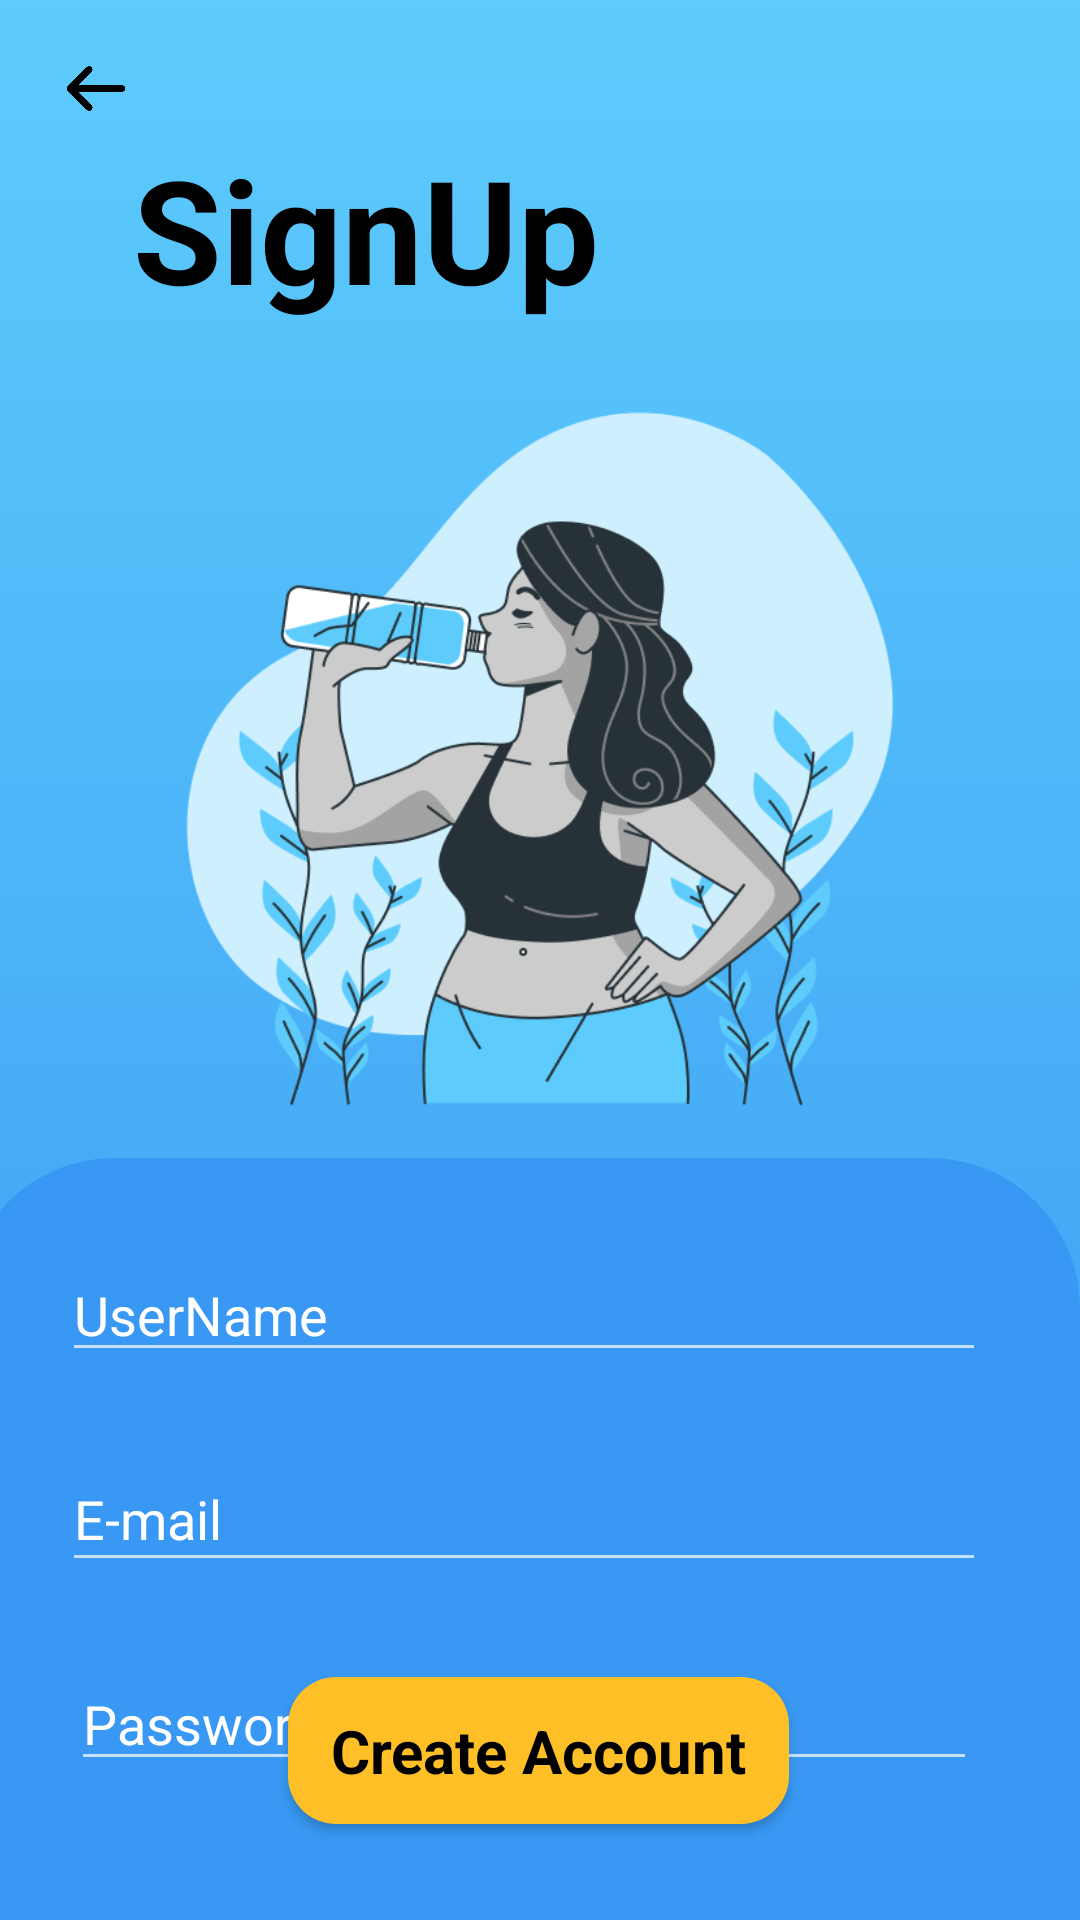

The Android layout XML behind this screen, and the referenced resources:
<!-- AndroidManifest.xml: application theme Theme.IT22339492 -->
<!-- res/layout/signup_activity.xml -->
<?xml version="1.0" encoding="utf-8"?>
<androidx.constraintlayout.widget.ConstraintLayout xmlns:android="http://schemas.android.com/apk/res/android"
    xmlns:app="http://schemas.android.com/apk/res-auto"
    xmlns:tools="http://schemas.android.com/tools"
    android:layout_width="match_parent"
    android:layout_height="match_parent"
    android:background="@drawable/color_gardient">

    <LinearLayout
        android:layout_width="match_parent"
        android:layout_height="match_parent"
        android:orientation="vertical"
        app:layout_constraintBottom_toBottomOf="parent"
        app:layout_constraintEnd_toEndOf="parent"
        app:layout_constraintStart_toStartOf="parent"
        app:layout_constraintTop_toTopOf="parent">

        <androidx.constraintlayout.widget.ConstraintLayout
            android:layout_width="match_parent"
            android:layout_height="match_parent">

            <ImageView
                android:id="@+id/imageView6"
                android:layout_width="32dp"
                android:layout_height="29dp"
                android:layout_marginStart="16dp"
                android:layout_marginLeft="16dp"
                android:layout_marginTop="15dp"
                app:layout_constraintStart_toStartOf="parent"
                app:layout_constraintTop_toTopOf="parent"
                app:srcCompat="@drawable/backarrow" />

            <TextView
                android:id="@+id/signup_tv"
                android:layout_width="163dp"
                android:layout_height="68dp"
                android:layout_marginTop="44dp"
                android:text="SignUp"
                android:textColor="#000000"
                android:textSize="48sp"
                android:textStyle="bold"
                app:layout_constraintEnd_toEndOf="parent"
                app:layout_constraintHorizontal_bias="0.225"
                app:layout_constraintStart_toStartOf="parent"
                app:layout_constraintTop_toTopOf="parent" />

            <ImageView
                android:id="@+id/imageView2"
                android:layout_width="300dp"
                android:layout_height="260dp"
                android:layout_marginTop="124dp"
                app:layout_constraintEnd_toEndOf="parent"
                app:layout_constraintStart_toStartOf="parent"
                app:layout_constraintTop_toTopOf="parent"
                app:srcCompat="@drawable/onboard1" />

            <Button
                android:id="@+id/signup_btn"
                style="@android:style/Widget.Button"
                android:layout_width="167dp"
                android:layout_height="49dp"
                android:layout_marginStart="161dp"
                android:layout_marginLeft="161dp"
                android:layout_marginEnd="162dp"
                android:layout_marginRight="162dp"
                android:background="@drawable/action_button"
                android:text="Create Account"
                android:textColor="#000000"
                android:textSize="20dp"
                android:textStyle="bold"
                app:layout_constraintBottom_toBottomOf="parent"
                app:layout_constraintEnd_toEndOf="parent"
                app:layout_constraintStart_toStartOf="parent"
                app:layout_constraintTop_toBottomOf="@+id/imageView2"
                app:layout_constraintVertical_bias="0.846" />

            <androidx.constraintlayout.widget.ConstraintLayout
                android:layout_width="372dp"
                android:layout_height="394dp"
                android:layout_marginStart="50dp"
                android:layout_marginLeft="50dp"
                android:layout_marginTop="2dp"
                android:layout_marginEnd="50dp"
                android:layout_marginRight="50dp"
                android:background="@drawable/background_board"
                app:layout_constraintEnd_toEndOf="parent"
                app:layout_constraintHorizontal_bias="0.557"
                app:layout_constraintStart_toStartOf="parent"
                app:layout_constraintTop_toBottomOf="@+id/imageView2">

                <LinearLayout
                    android:id="@+id/linearLayout"
                    android:layout_width="312dp"
                    android:layout_height="304dp"
                    android:layout_marginStart="15dp"
                    android:layout_marginLeft="15dp"
                    android:layout_marginTop="10dp"
                    android:layout_marginEnd="15dp"
                    android:layout_marginRight="15dp"
                    android:layout_marginBottom="148dp"
                    android:orientation="vertical"
                    app:layout_constraintBottom_toBottomOf="parent"
                    app:layout_constraintEnd_toEndOf="parent"
                    app:layout_constraintHorizontal_bias="0.521"
                    app:layout_constraintStart_toStartOf="parent"
                    app:layout_constraintTop_toTopOf="parent"
                    app:layout_constraintVertical_bias="0.0">

                    <androidx.constraintlayout.widget.ConstraintLayout
                        android:id="@+id/constraintLayout"
                        android:layout_width="match_parent"
                        android:layout_height="match_parent">

                        <EditText
                            android:id="@+id/sup_name_ti"
                            android:layout_width="0dp"
                            android:layout_height="wrap_content"
                            android:layout_marginStart="2dp"
                            android:layout_marginLeft="2dp"
                            android:layout_marginTop="20dp"
                            android:layout_marginEnd="2dp"
                            android:layout_marginRight="2dp"
                            android:ems="10"
                            android:inputType="text"
                            android:text="UserName"
                            app:layout_constraintEnd_toEndOf="parent"
                            app:layout_constraintStart_toStartOf="parent"
                            app:layout_constraintTop_toTopOf="parent" />

                        <EditText
                            android:id="@+id/sup_mail_ti"
                            android:layout_width="match_parent"
                            android:layout_height="45dp"
                            android:layout_marginStart="2dp"
                            android:layout_marginLeft="2dp"
                            android:layout_marginTop="25dp"
                            android:layout_marginEnd="2dp"
                            android:layout_marginRight="2dp"
                            android:ems="10"
                            android:inputType="text"
                            android:text="E-mail"
                            app:layout_constraintEnd_toEndOf="parent"
                            app:layout_constraintHorizontal_bias="0.0"
                            app:layout_constraintStart_toStartOf="parent"
                            app:layout_constraintTop_toBottomOf="@+id/sup_name_ti" />

                        <EditText
                            android:id="@+id/s_pwd_ti"
                            android:layout_width="match_parent"
                            android:layout_height="wrap_content"
                            android:layout_marginStart="5dp"
                            android:layout_marginLeft="5dp"
                            android:layout_marginTop="25dp"
                            android:layout_marginEnd="5dp"
                            android:layout_marginRight="5dp"
                            android:ems="10"
                            android:inputType="text"
                            android:text="Password"
                            app:layout_constraintEnd_toEndOf="parent"
                            app:layout_constraintHorizontal_bias="0.0"
                            app:layout_constraintStart_toStartOf="parent"
                            app:layout_constraintTop_toBottomOf="@+id/sup_mail_ti" />

                        <EditText
                            android:id="@+id/s_cpwd_ti"
                            android:layout_width="match_parent"
                            android:layout_height="wrap_content"
                            android:layout_marginStart="5dp"
                            android:layout_marginLeft="5dp"
                            android:layout_marginEnd="5dp"
                            android:layout_marginRight="5dp"
                            android:layout_marginBottom="29dp"
                            android:ems="10"
                            android:inputType="text"
                            android:text="Confirm Password"
                            app:layout_constraintBottom_toBottomOf="parent"
                            app:layout_constraintEnd_toEndOf="parent"
                            app:layout_constraintHorizontal_bias="0.0"
                            app:layout_constraintStart_toStartOf="parent" />

                    </androidx.constraintlayout.widget.ConstraintLayout>

                </LinearLayout>

                <TextView
                    android:id="@+id/sup_tv1"
                    android:layout_width="wrap_content"
                    android:layout_height="wrap_content"
                    android:layout_marginStart="64dp"
                    android:layout_marginLeft="64dp"
                    android:layout_marginTop="20dp"
                    android:gravity="center_horizontal"
                    android:text="I Already Have an Account"
                    android:textAlignment="center"
                    android:textColor="#77000000"
                    android:textSize="16sp"
                    app:layout_constraintStart_toStartOf="parent"
                    app:layout_constraintTop_toBottomOf="@+id/linearLayout" />

                <TextView
                    android:id="@+id/textView5"
                    android:layout_width="0dp"
                    android:layout_height="wrap_content"
                    android:layout_marginStart="12dp"
                    android:layout_marginLeft="12dp"
                    android:layout_marginTop="20dp"
                    android:background="@color/bright_blue"
                    android:text="Log in"
                    android:textColor="#FFFFFF"
                    android:textSize="16sp"
                    app:layout_constraintStart_toEndOf="@+id/sup_tv1"
                    app:layout_constraintTop_toBottomOf="@+id/linearLayout" />

            </androidx.constraintlayout.widget.ConstraintLayout>

        </androidx.constraintlayout.widget.ConstraintLayout>
    </LinearLayout>
</androidx.constraintlayout.widget.ConstraintLayout>
<!-- resources referenced by this layout -->
<resources>
  <color name="bright_blue">#3898F3</color>
  <!-- drawable action_button (drawable) -->
  <?xml version="1.0" encoding="utf-8"?>
  <selector xmlns:android="http://schemas.android.com/apk/res/android">
      <item>
          <shape android:shape="rectangle">
              <solid android:color="@color/light_orange"/>
              <corners android:radius="16dp"/>
          </shape>
      </item>
  </selector>
  <!-- drawable backarrow: png bitmap (drawable-xxxhdpi, 25898 bytes) -->
  <!-- drawable background_board (drawable) -->
  <?xml version="1.0" encoding="utf-8"?>
  <selector xmlns:android="http://schemas.android.com/apk/res/android">
      <item>
          <shape android:shape="rectangle">
              <corners android:topLeftRadius="50dp" android:topRightRadius="50dp"
                  android:bottomRightRadius="50dp" android:bottomLeftRadius="50dp"/>
              <solid android:color="@color/bright_blue" />
          </shape>
      </item>
  </selector>
  <!-- drawable color_gardient (drawable) -->
  <?xml version="1.0" encoding="utf-8"?>
  <selector xmlns:android="http://schemas.android.com/apk/res/android">
      <item>
          <shape android:shape="rectangle">
              <gradient android:angle="98" android:endColor="#3898F3" android:startColor="#5DCCFC" />
          </shape>
      </item>
  </selector>
  <!-- drawable onboard1: png bitmap (drawable-xxhdpi, 61529 bytes) -->
  <style name="Theme.IT22339492" parent="Base.Theme.IT22339492" />
  <color name="light_orange">#FFBF27</color>
  <style name="Base.Theme.IT22339492" parent="Theme.AppCompat.NoActionBar">
          
          <item name="colorPrimary">@color/bright_blue</item>
          <item name="colorPrimaryVariant">@color/tan_blue</item>
          <item name="colorOnPrimary">@color/white</item>
  
          
          <item name="colorSecondary">@color/light_orange</item>
          <item name="colorOnSecondary">@color/black</item>
  
          
      </style>
  <color name="tan_blue">#5DCCFC</color>
  <color name="white">#FFFFFFFF</color>
  <color name="black">#FF000000</color>
</resources>
